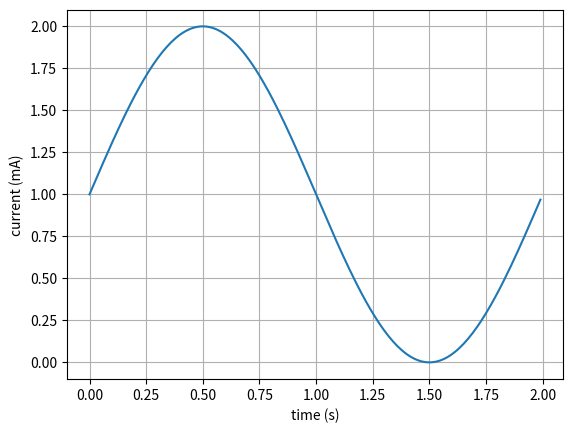

Python code for this plot:
# -*- coding: utf-8 -*-
"""
Created on Fri Jan 21 11:43:36 2022

[redacted]
"""


import numpy as np
import matplotlib.pyplot as plt

t=np.arange(0.0,2.0,0.01)
s=1+np.sin(np.pi*t)
plt.plot(t,s)

plt.xlabel('time (s)')
plt.ylabel('current (mA)')
plt.grid(True)
plt.savefig("prova.png")
plt.show()